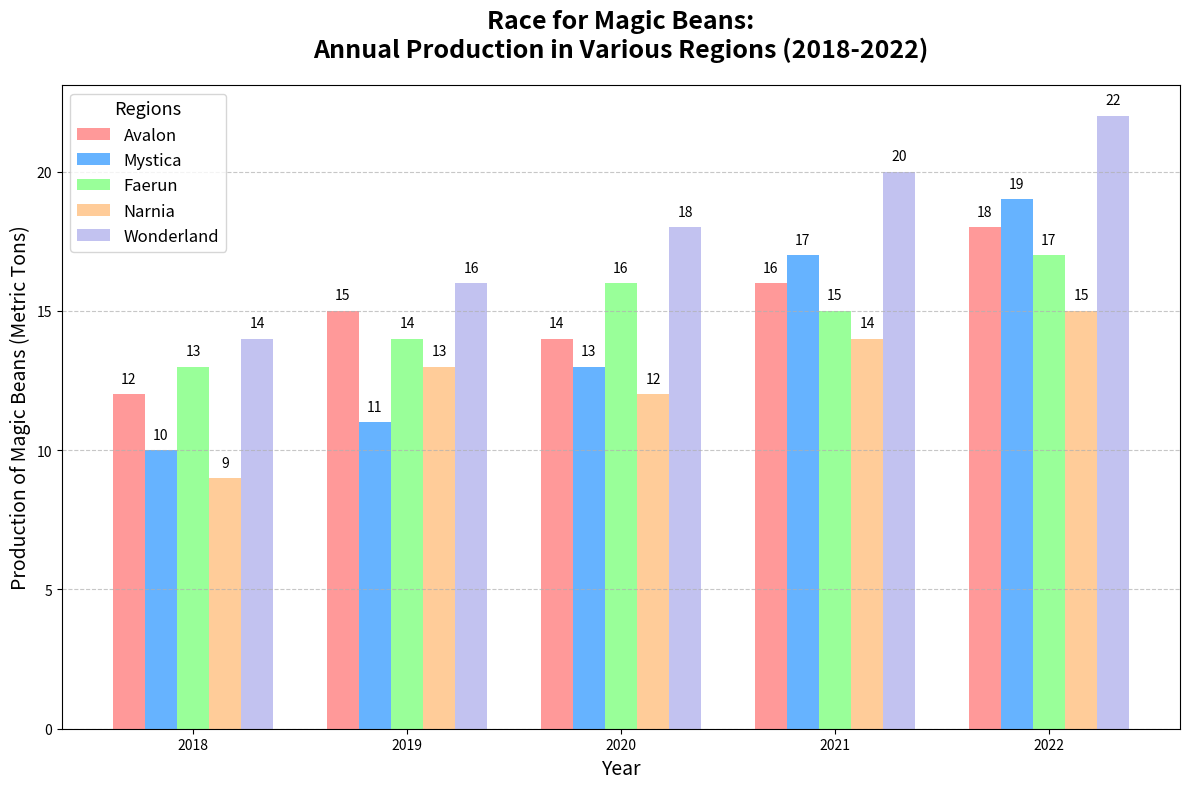

This figure's Python source:
import matplotlib.pyplot as plt
import numpy as np

# Backstory:
# In a fictional world, different regions are vying with each other to lead in the production of imaginary "Magic Beans". 
# We want to compare the annual production of Magic Beans among these regions over the last 5 years.

# Define regions and years
regions = ['Avalon', 'Mystica', 'Faerun', 'Narnia', 'Wonderland']
years = [2018, 2019, 2020, 2021, 2022]

# Data: Magic Beans Production (in metric tons)
production_data = np.array([
    [12, 15, 14, 16, 18],  # Avalon
    [10, 11, 13, 17, 19],  # Mystica
    [13, 14, 16, 15, 17],  # Faerun
    [9, 13, 12, 14, 15],   # Narnia
    [14, 16, 18, 20, 22]   # Wonderland
])

# Set the positions of the bars
bar_width = 0.15
x = np.arange(len(years))

# Create the plot
fig, ax = plt.subplots(figsize=(12, 8))

# Colors for each region
colors = ['#ff9999', '#66b3ff', '#99ff99', '#ffcc99', '#c2c2f0']

# Create a bar for each region
for i, region in enumerate(regions):
    ax.bar(x + i * bar_width, production_data[i], width=bar_width, label=region, color=colors[i])

# Customize the plot
ax.set_title('Race for Magic Beans:\nAnnual Production in Various Regions (2018-2022)', fontsize=18, fontweight='bold', pad=20)
ax.set_xlabel('Year', fontsize=14)
ax.set_ylabel('Production of Magic Beans (Metric Tons)', fontsize=14)
ax.set_xticks(x + bar_width * 2)
ax.set_xticklabels(years)
ax.legend(title='Regions', fontsize=12, title_fontsize='13')
ax.grid(axis='y', linestyle='--', alpha=0.7)

# Add text annotations on each bar for better insight
for i in range(len(regions)):
    for j in range(len(years)):
        ax.text(x[j] + i * bar_width, production_data[i, j] + 0.3, str(production_data[i, j]), ha='center', va='bottom', fontsize=10)

# Improve layout
plt.tight_layout()

# Display the plot
plt.show()
